22-way image classification set "roboflow_dataset" from GitHub (erdoganxarda/landmark-id); label vocabulary: gedimino pilis, istorine prezidentura, KTU Dormitory No 10, KTU Dormitory No 2, KTU Faculty of Chemical Technology, KTU ekonomikos ir verslo fakultete, KTU Culture and Events Centre, KTU M Lab, KTU matematikos ir gamtos mokslu fakultetas, KTU mechanikos inzinerijos ir dizaino fakultetas, KTU Santaka Valley, KTU Student Campus Library, KTU Faculty of Social Sciences, KTU Business Administration, kauno pilis, kauno rotuse, kauno valstybinis muzikinis teatras, MO muziejus, sv. arkangelo mykolo baznycia, sv. apastalu petro ir povilo arkikatedra bazilika, vilniaus arkikatedra bazilika, vytauto didziojo baznycia.

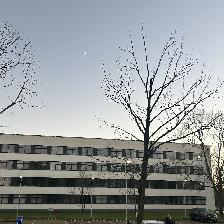
Label: KTU Student Campus Library

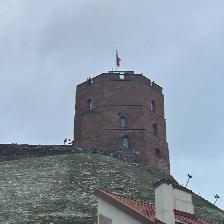
Label: gedimino pilis

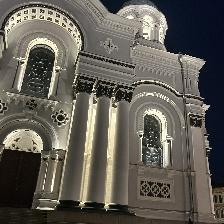
Label: sv. arkangelo mykolo baznycia

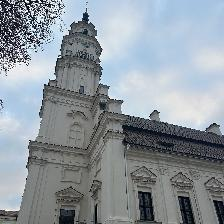
Label: kauno rotuse

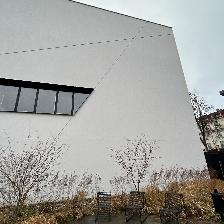
Label: MO muziejus

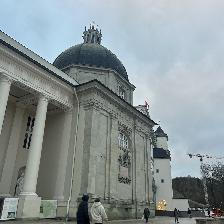
Label: vilniaus arkikatedra bazilika
